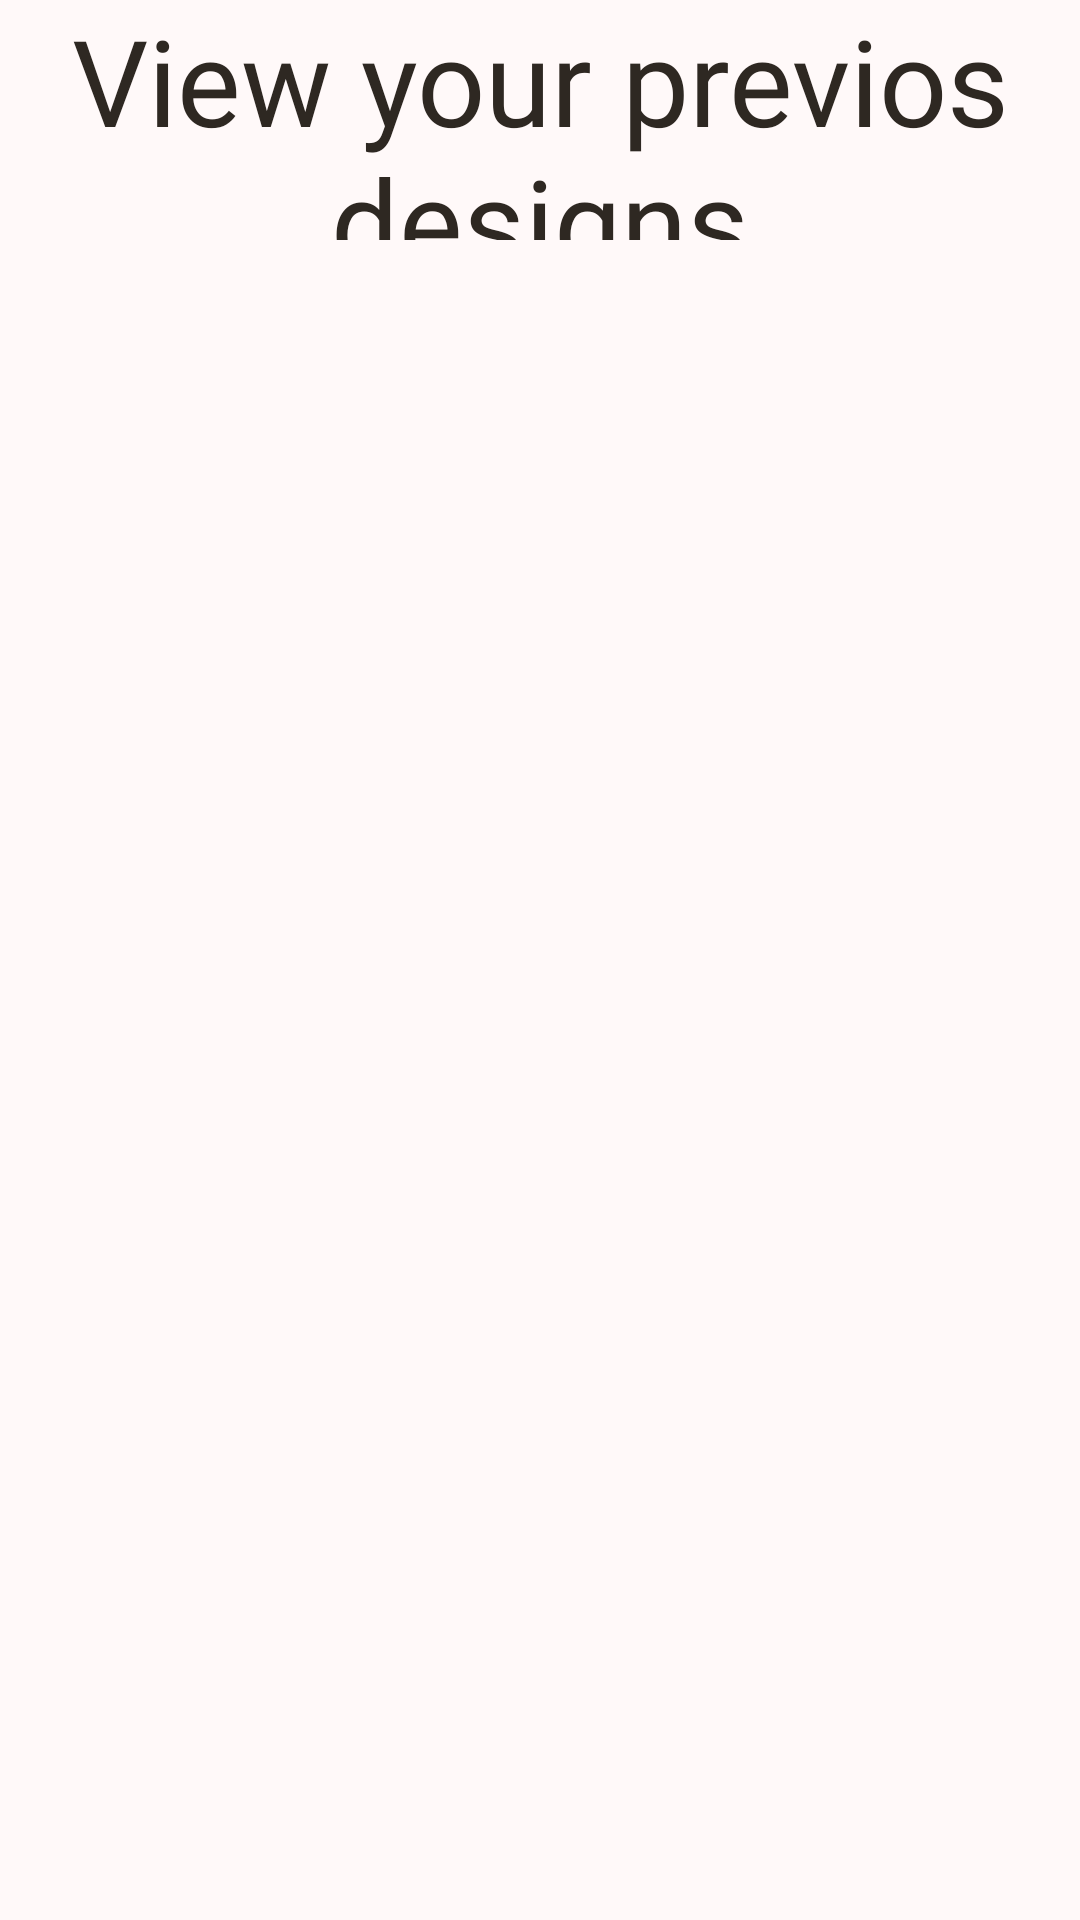

This screen was rendered from an Android layout file. Write that file and the resources it references.
<!-- AndroidManifest.xml: application theme AppTheme -->
<!-- res/layout/activity_view_previous_designs.xml -->
<?xml version="1.0" encoding="utf-8"?>
<LinearLayout xmlns:android="http://schemas.android.com/apk/res/android"
    xmlns:app="http://schemas.android.com/apk/res-auto"
    xmlns:tools="http://schemas.android.com/tools"
    android:layout_width="match_parent"
    android:layout_height="match_parent"
    android:orientation="vertical"
    android:gravity="center"

    android:id="@+id/layoutView"
    android:background="#fff9f9"
    tools:context=".ViewPreviousDesigns">
    <TextView
        android:layout_width="wrap_content"
        android:layout_height="80dp"
        android:gravity="center"
        android:text="View your previos designs"
        android:textSize="40dp"
        android:textColor="#2e2822"
        android:fontFamily="@font/just_one"
        ></TextView>
    <ImageView
        android:layout_width="250dp"
        android:layout_height="400dp"
        android:layout_margin="80dp"
        android:layout_gravity="center_horizontal"
        android:id="@+id/imageDesign"
        ></ImageView>
    <LinearLayout
        android:layout_width="match_parent"
        android:layout_height="match_parent"
        android:layout_gravity="center_horizontal"
        android:gravity="center_horizontal"
        android:orientation="horizontal">
        <Button
            android:layout_width="wrap_content"
            android:layout_height="50dp"
            android:id="@+id/previousBtn"
            android:text="Previous"
            android:textSize="20dp"
            android:fontFamily="@font/vogue"
            ></Button>
        <Button
            android:layout_width="wrap_content"
            android:layout_height="50dp"
            android:id="@+id/nextBtn"
            android:text="Next"
            android:textSize="20dp"
            android:fontFamily="@font/vogue"

            ></Button>


    </LinearLayout>


</LinearLayout>
<!-- resources referenced by this layout -->
<resources>
  <style name="AppTheme" parent="Theme.AppCompat.Light.DarkActionBar">
          
          <item name="colorPrimary">@color/colorPrimary</item>
          <item name="colorPrimaryDark">@color/colorPrimaryDark</item>
          <item name="colorAccent">@color/colorAccent</item>
      </style>
  <color name="colorPrimary">#B3E87171</color>
  <color name="colorPrimaryDark">#00574B</color>
  <color name="colorAccent">#D81B60</color>
</resources>
